Run: headless pygame with SDL's dummy video driver; simulated clock (each Clock.tick advances the game by its frame time, no real sleeping); random seed 0; keys injected as events and as key.get_pressed() state; no mouse input.
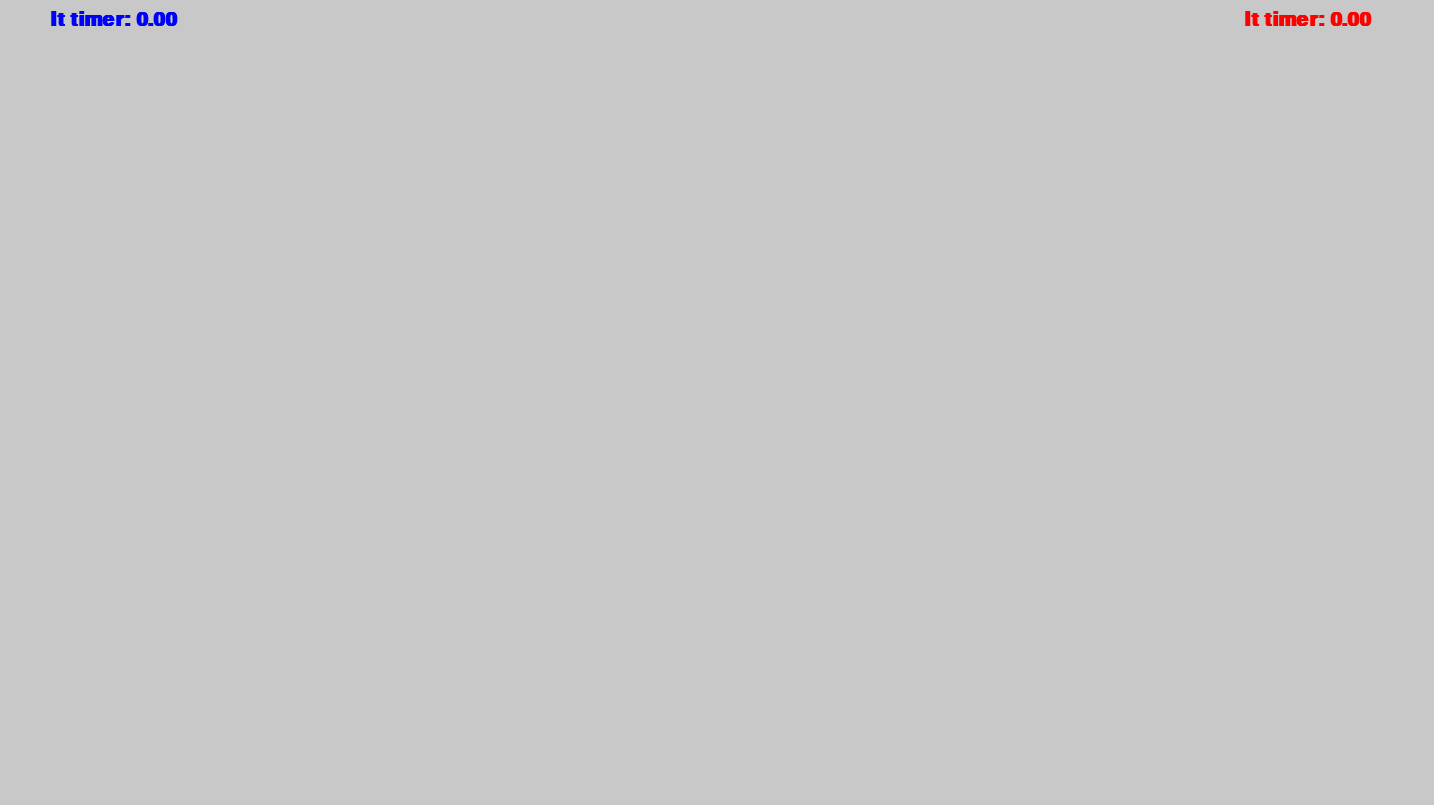
Frame 1 of 4 · flips 1–60 · no input
Frame 2 of 4 · flips 61–180 · tapped SPACE, RETURN · held RIGHT (→), D · screen unchanged from frame 1, image omitted
Frame 3 of 4 · flips 181–300 · held DOWN (↓), S · screen unchanged from frame 2, image omitted
Frame 4 of 4 · flips 301–420 · held LEFT (←), A, UP (↑), W · screen unchanged from frame 3, image omitted

The pygame program that drew these frames:

import pygame
import sys
import time

WHITE = (225, 225, 225)
BLACK = (0, 0, 0)

class Scoreboard:
    def __init__(self, screen: pygame.Surface, is_left_side, color):
        self.screen = screen
        self.y = 10
        self.score = 0
        self.color = color
        self.font = pygame.font.SysFont("Calibri",30, True)
        self.is_timer_running = False
        self.start_time = 0
        if is_left_side:
            self.x = 50
        else:
            caption = self.font.render("It timer: 99.99", True, self.color)
            self.x = screen.get_width() - 50 - caption.get_width()

    def get_display_time(self):
        display_time = self.score
        if self.is_timer_running:
            display_time += time.time() - self.start_time
        return display_time

    def draw(self):

        caption = self.font.render("It timer: {:.2f}".format(self.get_display_time()), True, self.color)
        self.screen.blit(caption,(self.x , self.y))

    def start(self):
        self.is_timer_running = True
        self.start_time = time.time()

    def stop(self):
        self.is_timer_running = False
        self.score += time.time() - self.start_time

def main():
    # turn on pygame
    pygame.init()

    # create a screen
    # TODO: Change the size of the screen as you see fit!
    screen_width = 1434
    screen_height = 805
    screen = pygame.display.set_mode((screen_width, screen_height))
    pygame.display.set_caption("Cool Project")
    #print(pygame.font.get_fonts())
    redscore = Scoreboard(screen, 0, pygame.Color("red"))
    bluescore = Scoreboard(screen,1200, pygame.Color("blue"))
    clock = pygame.time.Clock()
    running = True
    while running:
        clock.tick(60)
        for event in pygame.event.get():
            if event.type == pygame.QUIT:
                pygame.quit()
                sys.exit()
            if event.type == pygame.KEYDOWN:
                pressed_keys = pygame.key.get_pressed()
                if pressed_keys[pygame.K_u]:
                    redscore.start()
                if pressed_keys[pygame.K_h]:
                    redscore.stop()
                if pressed_keys[pygame.K_j]:
                    bluescore.start()
                if pressed_keys[pygame.K_k]:
                    bluescore.stop()


        screen.fill((200, 200, 200))
        redscore.draw()
        bluescore.draw()


        # don't forget the update, otherwise nothing will show up!
        pygame.display.update()




if __name__ == "__main__":
    main()
